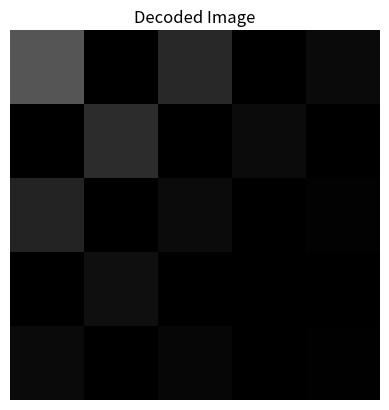

Recreate this plot in Python.
import numpy as np
from scipy.fftpack import dct, idct
import matplotlib.pyplot as plt  # Import Matplotlib for image visualization

# Function for 2D DCT
def dct2(block):
    return dct(dct(block.T, norm='ortho').T, norm='ortho')

# Function for 2D inverse DCT
def idct2(block):
    return idct(idct(block.T, norm='ortho').T, norm='ortho')

# Function for quantization
def quantize(block, quantization_matrix):
    return np.round(block / quantization_matrix).astype(int)

# Function for dequantization
def dequantize(block, quantization_matrix):
    return block * quantization_matrix

# Function for run-length coding
def run_length_encode(arr):
    encoded = []
    count = 0
    for value in arr.flatten():
        if value == 0:
            count += 1
        else:
            encoded.append(count)
            encoded.append(value)
            count = 0
    encoded.append(count)  # End-of-block marker
    return encoded

# Function for run-length decoding
def run_length_decode(encoded):
    decoded = []
    i = 0
    while i < len(encoded):
        count = encoded[i]
        value = encoded[i+1]
        if count == 0:  # End-of-block marker
            break
        decoded.extend([value] * count)
        i += 2
    decoded.extend([1] * (25 - len(decoded)))  # Pad with zeros if necessary
    return np.array(decoded).reshape((5, 5))

# Example usage
block = np.array([
    [20, 30, 40, 50, 60],
    [30, 40, 50, 60, 70],
    [40, 50, 60, 70, 80],
    [50, 60, 70, 80, 90],
    [60, 70, 80, 90, 100]
])

# Perform DCT
dct_block = dct2(block)

# Quantization
quantization_matrix = np.array([
    [16, 11, 10, 16, 24],
    [12, 12, 14, 19, 26],
    [14, 13, 16, 24, 40],
    [14, 17, 22, 29, 51],
    [18, 22, 37, 56, 68]
])
quantized_block = quantize(dct_block, quantization_matrix)

# Run-length coding
encoded_block = run_length_encode(quantized_block)

# Decoding
decoded_block = run_length_decode(encoded_block)
decoded_quantized_block = dequantize(decoded_block, quantization_matrix)
original_block = idct2(decoded_quantized_block)

print("Original Block:")
print(block)
print("\nDecoded Block:")
print(original_block.round().astype(int))

# Display the image
plt.imshow(original_block, cmap='gray', vmin=0, vmax=255)
plt.title('Decoded Image')
plt.axis('off')
plt.show()
